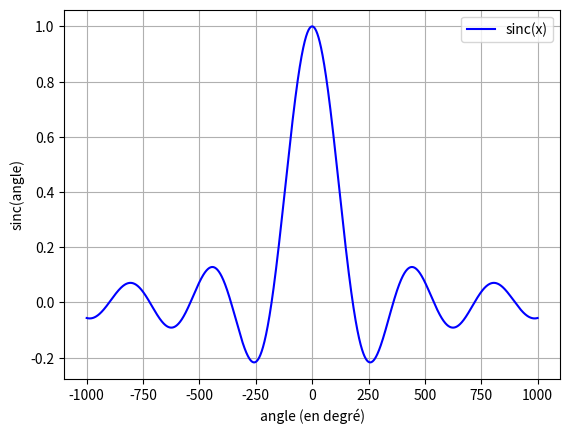

This chart was generated by the following Python code:
# coding: UTF-8
"""
Script: Prog2/tournons
"""


# Imports
import math
import matplotlib.pyplot

# Fonctions
def get_angles():
    i = 0
    angle = [-1000.0]
    while angle[i] < 1000:
        i += 1
        angle.append(0.5 + angle[i - 1])
    return angle


def degree_vers_radian(degree):
    return degree * math.pi / 180


def calcul_sinus_cardinal(angles):
    convert = []
    for angle in angles:
        angler = degree_vers_radian(angle)
        if angler != 0:
            calcul = math.sin(angler) / angler
        else:
            calcul = 1
        convert.append(calcul)
    return convert


# Programme principal
def main():
    liste_angles = get_angles()  # Récupère la liste d'angles
    liste_sinc = calcul_sinus_cardinal(liste_angles)  # Calcule le sinus des angles

    # Affichage
    matplotlib.pyplot.figure()  # Crée une nouvelle figure pyplot
    matplotlib.pyplot.plot(liste_angles, liste_sinc, 'b-')  # Trace la liste_sinc en fonction de la liste_angles en bleu
    matplotlib.pyplot.xlabel('angle (en degré)')  # Définit la légende de l'axe des abscisses
    matplotlib.pyplot.ylabel('sinc(angle)')  # Définit la légende de l'axe des ordonnées
    matplotlib.pyplot.legend(['sinc(x)'])  # Définit la légende des courbes
    matplotlib.pyplot.grid(True)  # Ajoute une grille
    matplotlib.pyplot.show()  # Affiche les tracés


if __name__ == '__main__':
    main()
# Fin
